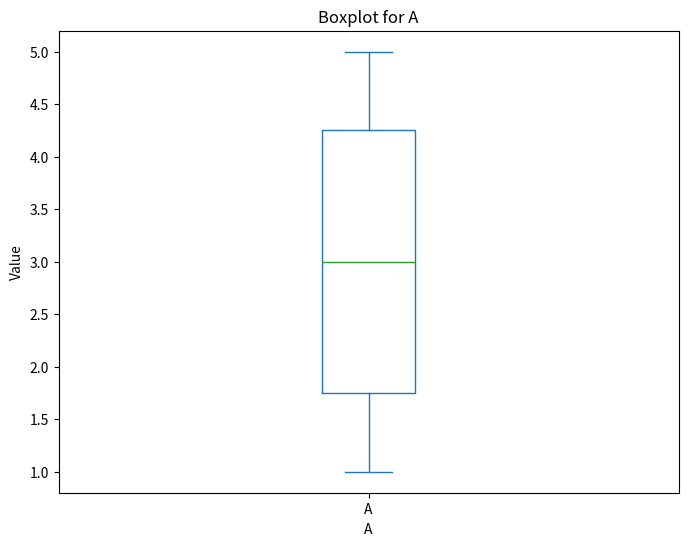
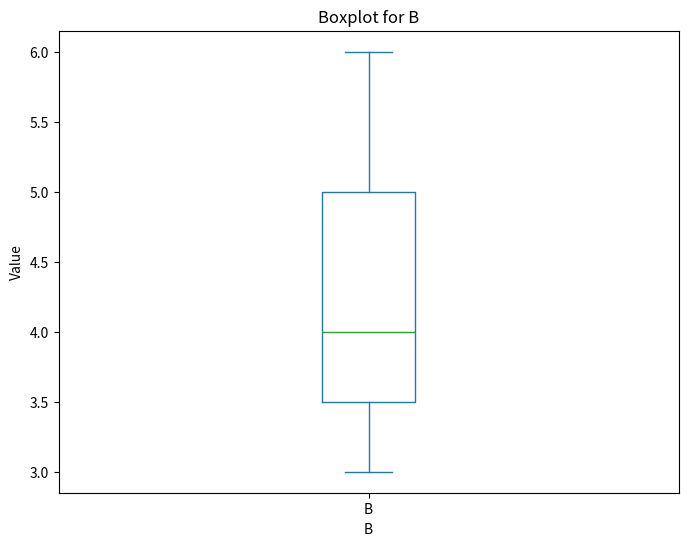

Python code for these plots, in order:
import matplotlib.pyplot as plt
import logging

def visualize_missing(df):
    for column in df.select_dtypes(include=['number']).columns:
        plt.figure(figsize=(8, 6))
        df[column].plot(kind='box')
        plt.title(f'Boxplot for {column}')
        plt.xlabel(column)
        plt.ylabel('Value')
        plt.show()
        logging.info(f'Boxplot for {column} generated.')

if __name__ == '__main__':
    # Example usage
    import pandas as pd
    df = pd.DataFrame({
        'A': [1, 2, None, 4, 5],
        'B': [None, 3, 4, None, 6],
        'C': ['a', 'b', None, 'c', 'd']
    })
    visualize_missing(df)
